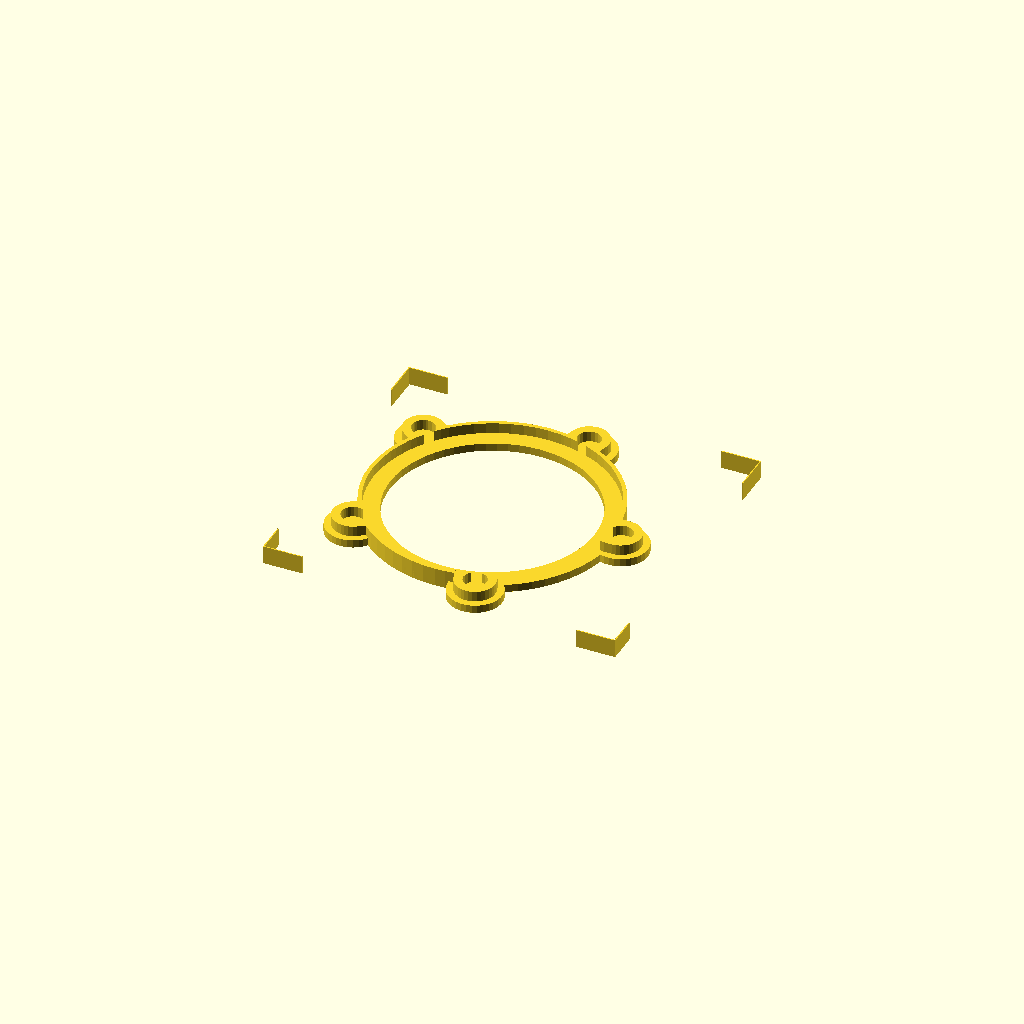
Cell 1 — every parameter at its default value.
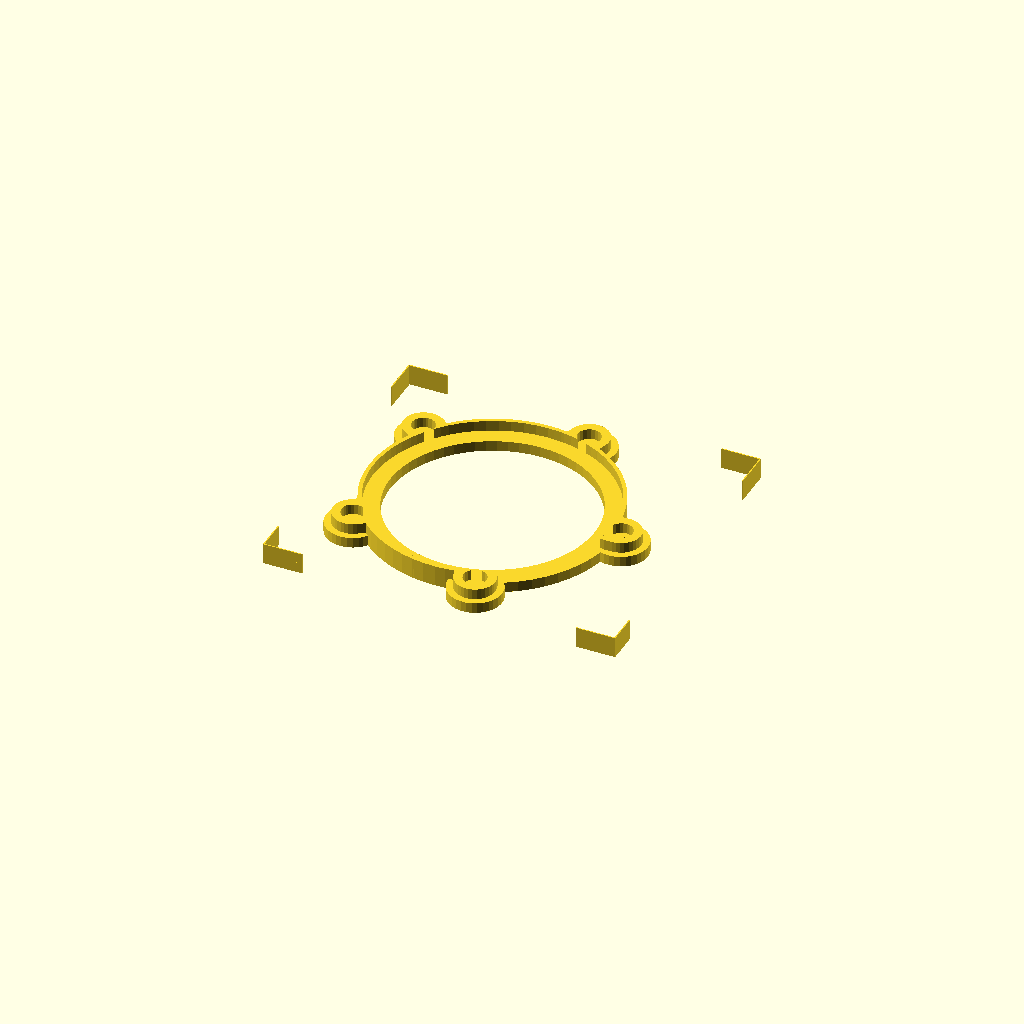
Cell 2: EXTRA_H = 1 (everything else at default).
One fixed orthographic camera (rotation 55°, 0°, 25°; colour scheme Cornfield) for every cell.
OpenSCAD source file 3d-printing/2017-02-11--lamp-dimmer/d top.scad:
 EXTRA_H = 0.5;
 
linear_extrude(height=1  + EXTRA_H)
scale([10, 10, 1])
import("d1 top.dxf");

linear_extrude(height=1 +2 + EXTRA_H)
scale([10, 10, 1])
import("d2 top.dxf");
Parameter table extracted from the source (name, type, default, range or options):
EXTRA_H: number, default 0.5
